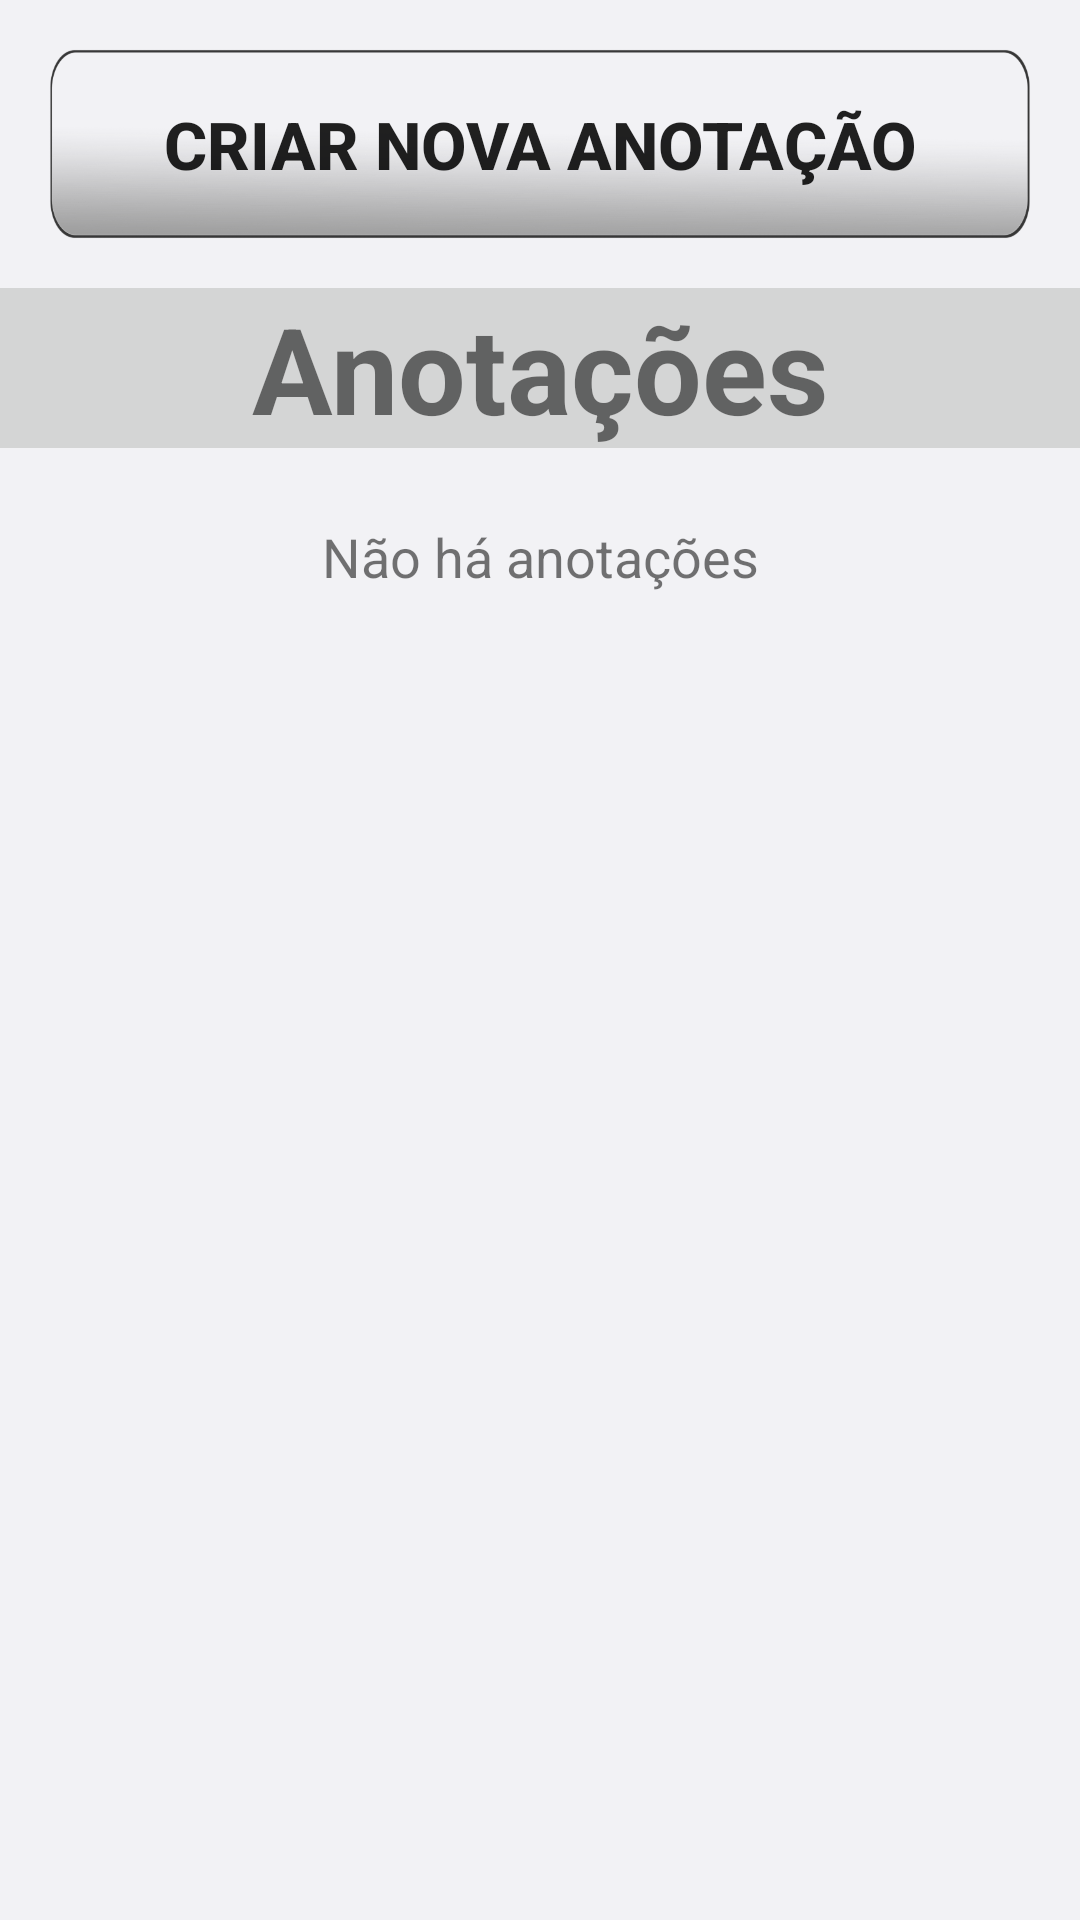

Reconstruct the res/layout file that produces this screen, plus the resources it refers to.
<!-- AndroidManifest.xml: application theme AppTheme -->
<!-- res/layout/activity_main.xml -->
<RelativeLayout xmlns:android="http://schemas.android.com/apk/res/android"
    xmlns:tools="http://schemas.android.com/tools"
    android:layout_width="match_parent"
    android:layout_height="match_parent"
    tools:context="com.applications.guilhermeaugusto.eldernote.Activities.MainActivity"
    android:background="#fff2f2f5">

    <LinearLayout
        android:id="@+id/controlsLayout"
        android:layout_width="fill_parent"
        android:layout_height="wrap_content"
        android:orientation="vertical"
        android:background="#fff2f2f5"
        android:paddingLeft="@dimen/activity_horizontal_margin"
        android:paddingRight="@dimen/activity_horizontal_margin"
        android:paddingTop="@dimen/activity_vertical_margin"
        android:paddingBottom="@dimen/activity_vertical_margin">
        <Button
            android:layout_width="wrap_content"
            android:layout_height="wrap_content"
            android:text="@string/createNewAnnotation"
            android:id="@+id/createNewAnnotationButton"
            android:textStyle="bold"
            android:textSize="22sp"
            android:background="@drawable/big_button"
            android:onClick="createNewAnnotationButtonOnClick"
            android:layout_gravity="center"/>
    </LinearLayout>
    <LinearLayout
        android:id="@+id/annotationsListLayout"
        android:layout_width="fill_parent"
        android:layout_height="wrap_content"
        android:orientation="vertical"
        android:layout_below="@+id/controlsLayout">

        <TextView
            android:id="@+id/annotationsListTextView"
            android:layout_width="fill_parent"
            android:layout_height="wrap_content"
            android:text="@string/annotationsListTextViewText"
            android:textSize="40sp"
            android:textStyle="bold"
            android:visibility="visible"
            android:gravity="center"
            android:background="#ffd4d5d5" />

        <ListView
            android:id="@+id/annotationsListView"
            android:layout_width="fill_parent"
            android:layout_height="wrap_content"/>

        <TextView android:id="@+id/emptyAnnotationsListView"
            android:layout_width="match_parent"
            android:layout_height="match_parent"
            android:gravity="center_horizontal"
            android:textSize="18sp"
            android:visibility="visible"
            android:text="@string/emptyListViewText"
            android:layout_marginTop="24dp"/>
    </LinearLayout>
</RelativeLayout>
<!-- resources referenced by this layout -->
<resources>
  <dimen name="activity_horizontal_margin">16dp</dimen>
  <dimen name="activity_vertical_margin">16dp</dimen>
  <!-- drawable big_button: png bitmap (drawable-hdpi, 35965 bytes) -->
  <string name="annotationsListTextViewText">Anotações</string>
  <string name="createNewAnnotation">Criar nova anotação</string>
  <string name="emptyListViewText">Não há anotações</string>
  <style name="AppTheme" parent="Theme.AppCompat.Light">
      </style>
</resources>
